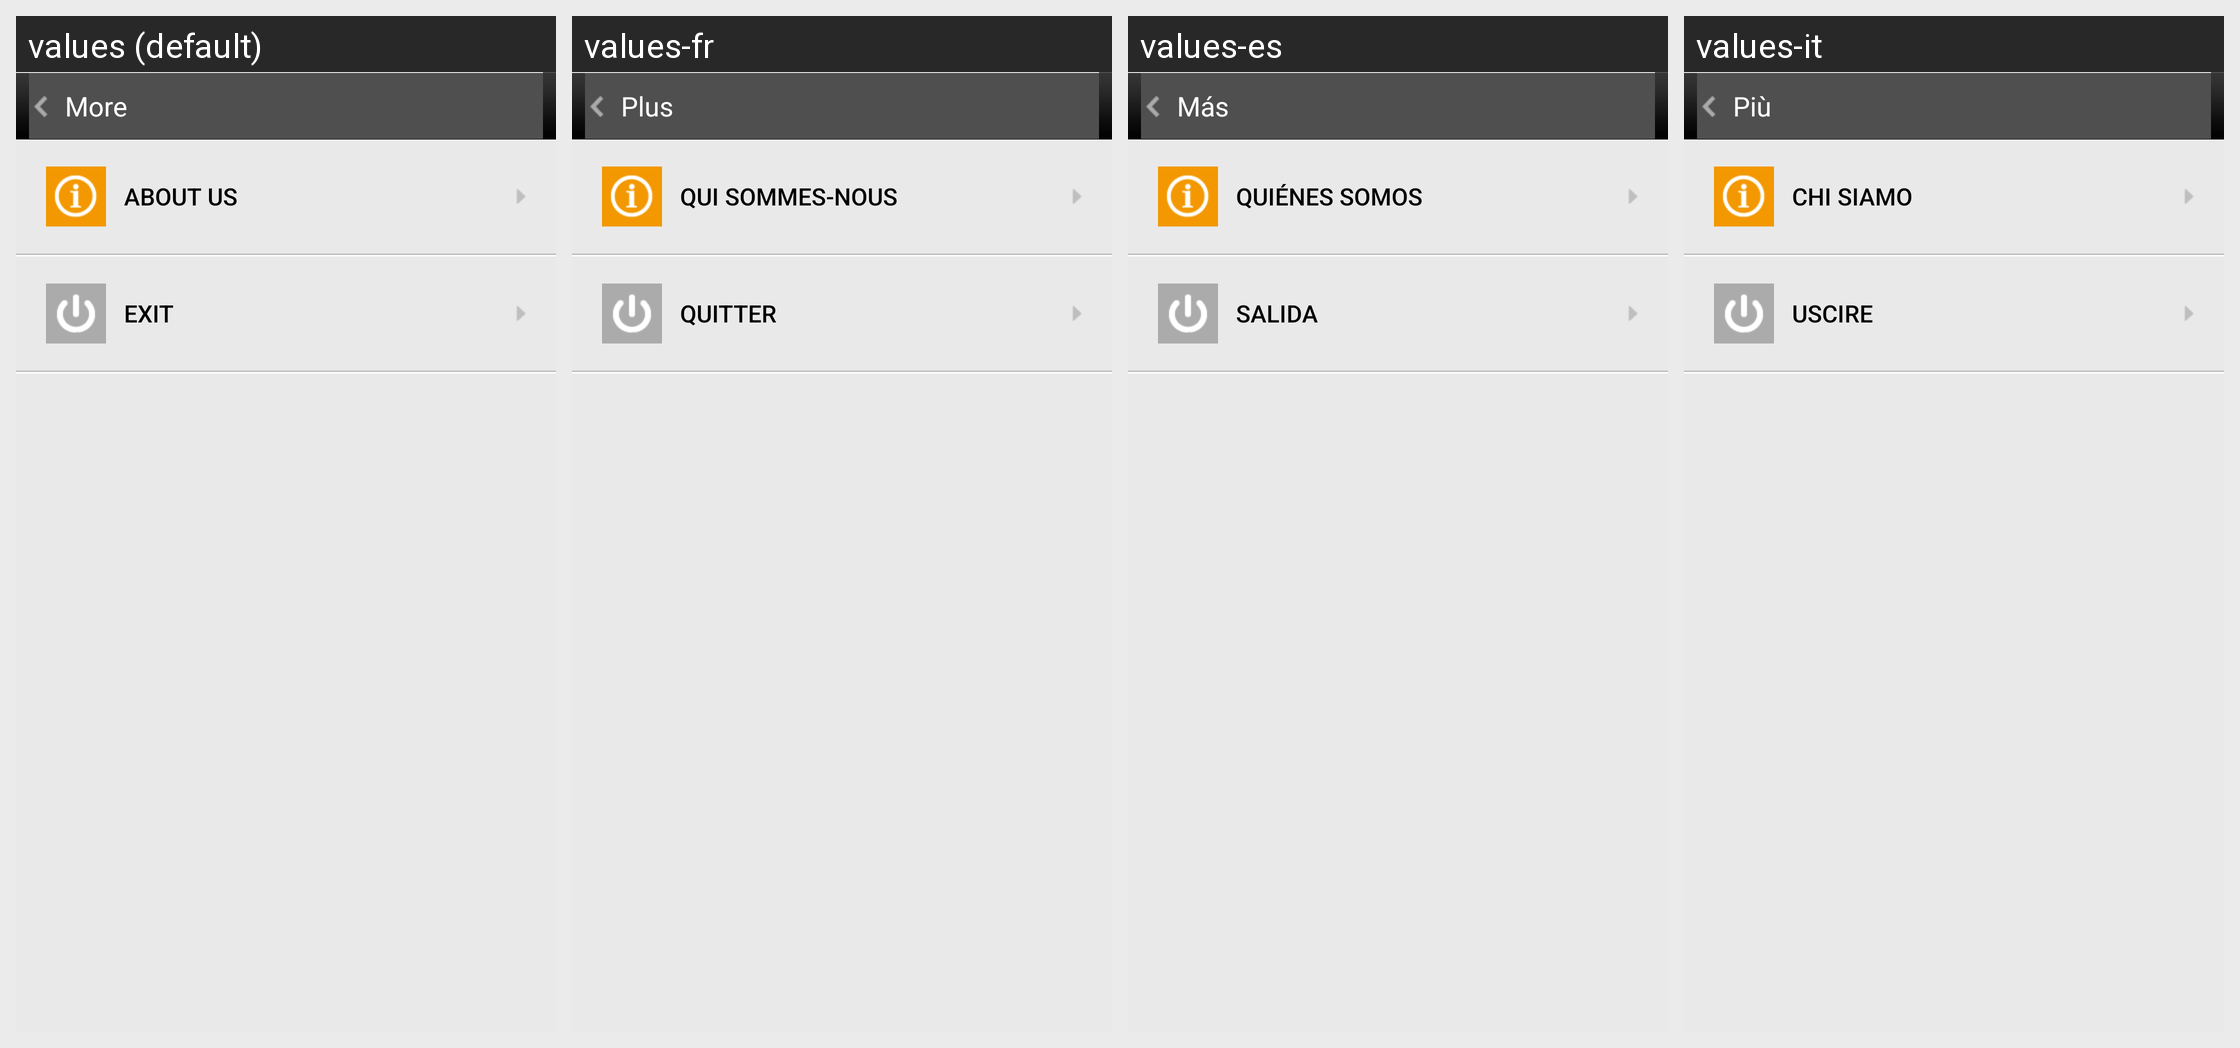

Strings drawn on this Android screen and how each of the app's shown locales translates them:
Android screen res/layout/act_more.xml rendered under 4 locales, left to right: values (default), values-fr, values-es, values-it. Device: Nexus 5 (rendered at 1080×1920; each locale shown at half size, 540×960, under a caption strip naming it); theme Theme.MaterialComponents.DayNight.NoActionBar.
Other locales in the repository, not shown: values-ar, values-bn, values-fa, values-hi, values-id, values-in, values-ms, values-pt, values-ru, values-th, values-tr, values-vi, values-zh-rCN, values-zh-rHK, values-zh-rTW.
Strings drawn on this screen, with the default value and each locale's value (text and hints the layout hard-codes, and strings that could not be matched under every locale, appear in the picture but are not listed):

more
  values: More
  values-fr: Plus
  values-es: Más
  values-it: Più

about
  values: About Us
  values-fr: Qui sommes-nous
  values-es: Quiénes somos
  values-it: Chi siamo

more_about_exit
  values: Exit
  values-fr: Quitter
  values-es: Salida
  values-it: Uscire
